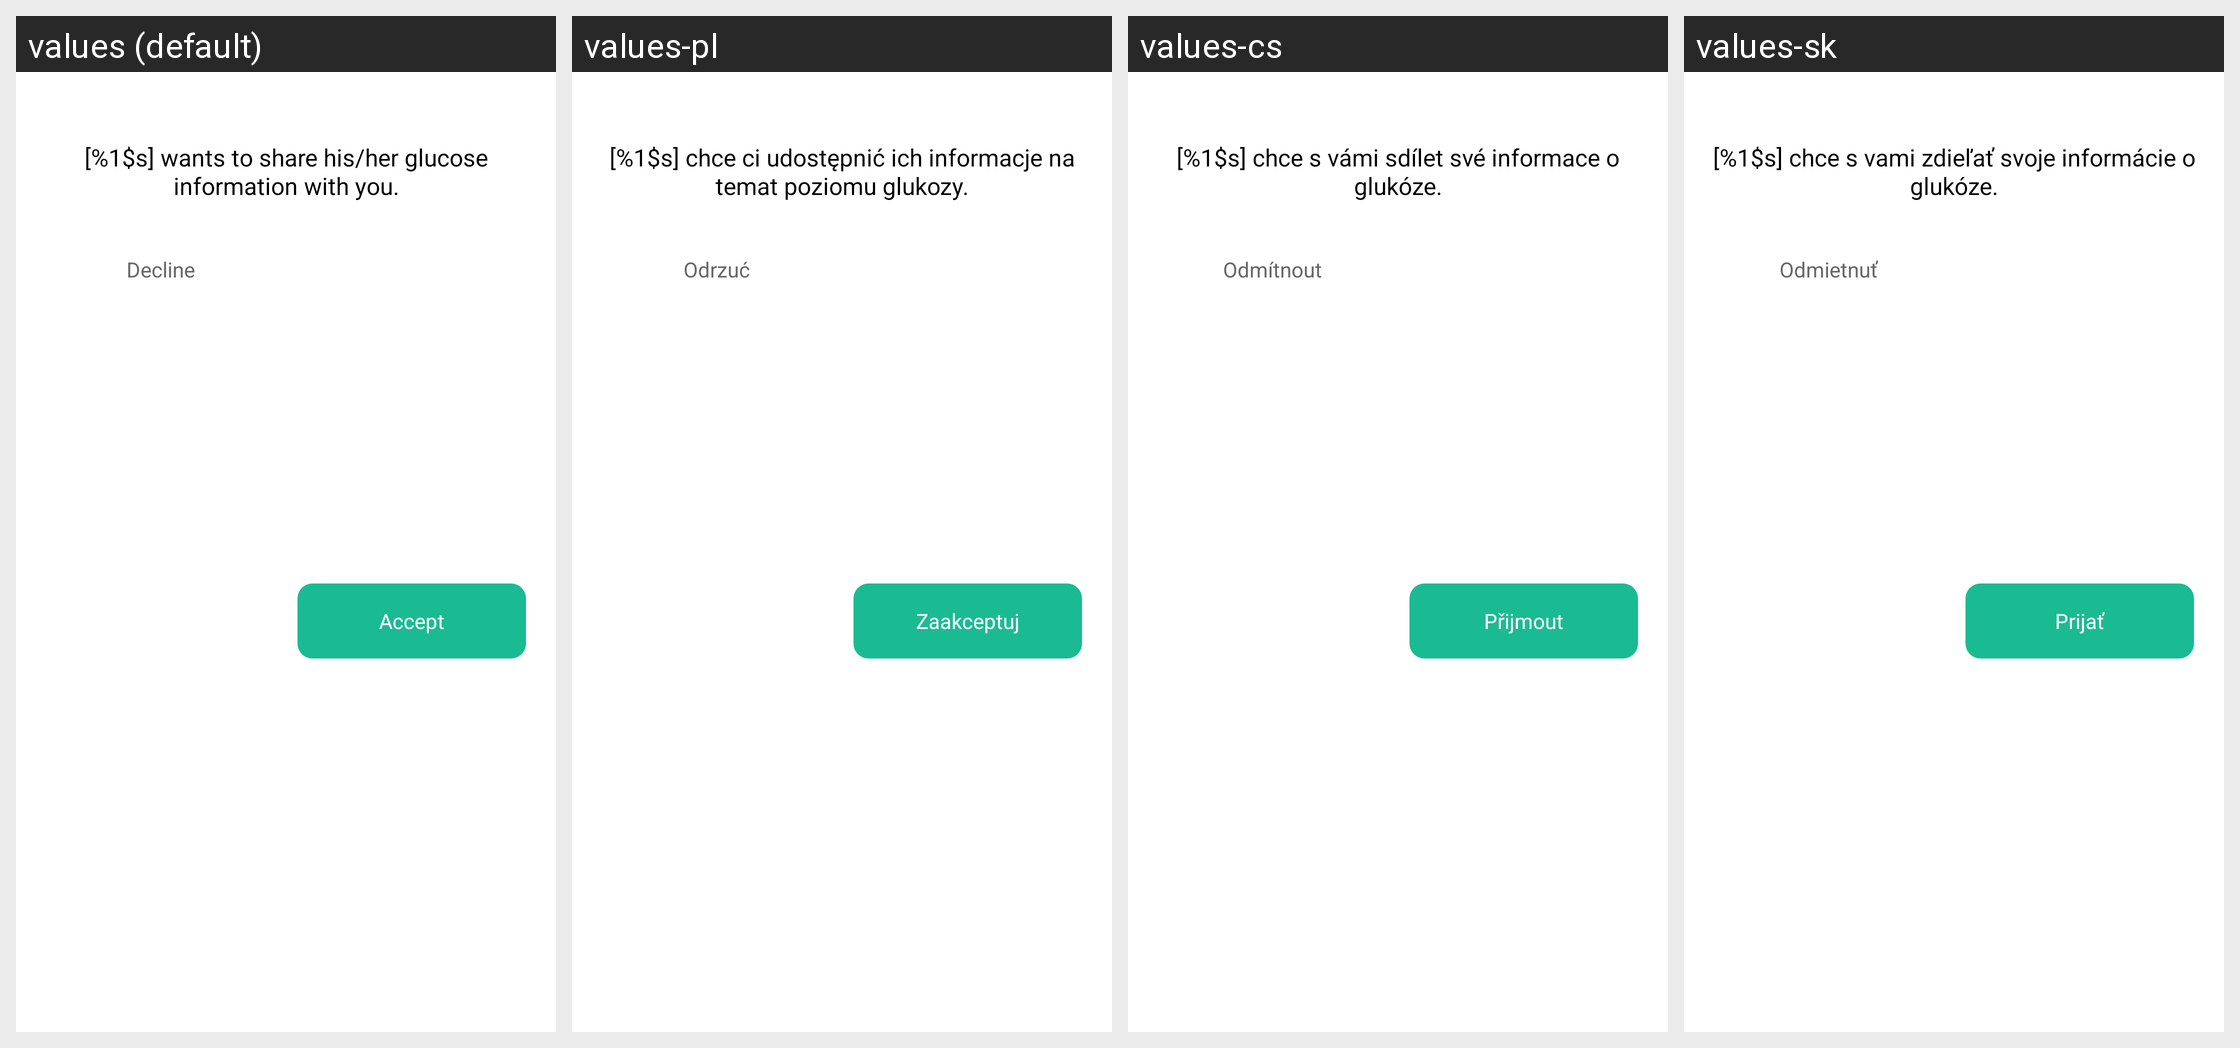

Translations of the strings shown on this Android screen, per locale in the grid:
Android screen res/layout/personcalcenter_dialog_follower_todo.xml rendered under 4 locales, left to right: values (default), values-pl, values-cs, values-sk. Device: Nexus 5 (rendered at 1080×1920; each locale shown at half size, 540×960, under a caption strip naming it); theme Theme.MaterialComponents.DayNight.NoActionBar.
Other locales in the repository, not shown: values-de, values-es, values-fr, values-it, values-pt, values-ru.
Strings drawn on this screen, with the default value and each locale's value (text and hints the layout hard-codes, and strings that could not be matched under every locale, appear in the picture but are not listed):

personalcenter_follower_todo_tips
  values: [%1$s] wants to share his/her glucose information with you.
  values-pl: [%1$s] chce ci udostępnić ich informacje na temat poziomu glukozy.
  values-cs: [%1$s] chce s vámi sdílet své informace o glukóze.
  values-sk: [%1$s] chce s vami zdieľať svoje informácie o glukóze.

decline
  values: Decline
  values-pl: Odrzuć
  values-cs: Odmítnout
  values-sk: Odmietnuť

personalcenter_accept
  values: Accept
  values-pl: Zaakceptuj
  values-cs: Přijmout
  values-sk: Prijať
